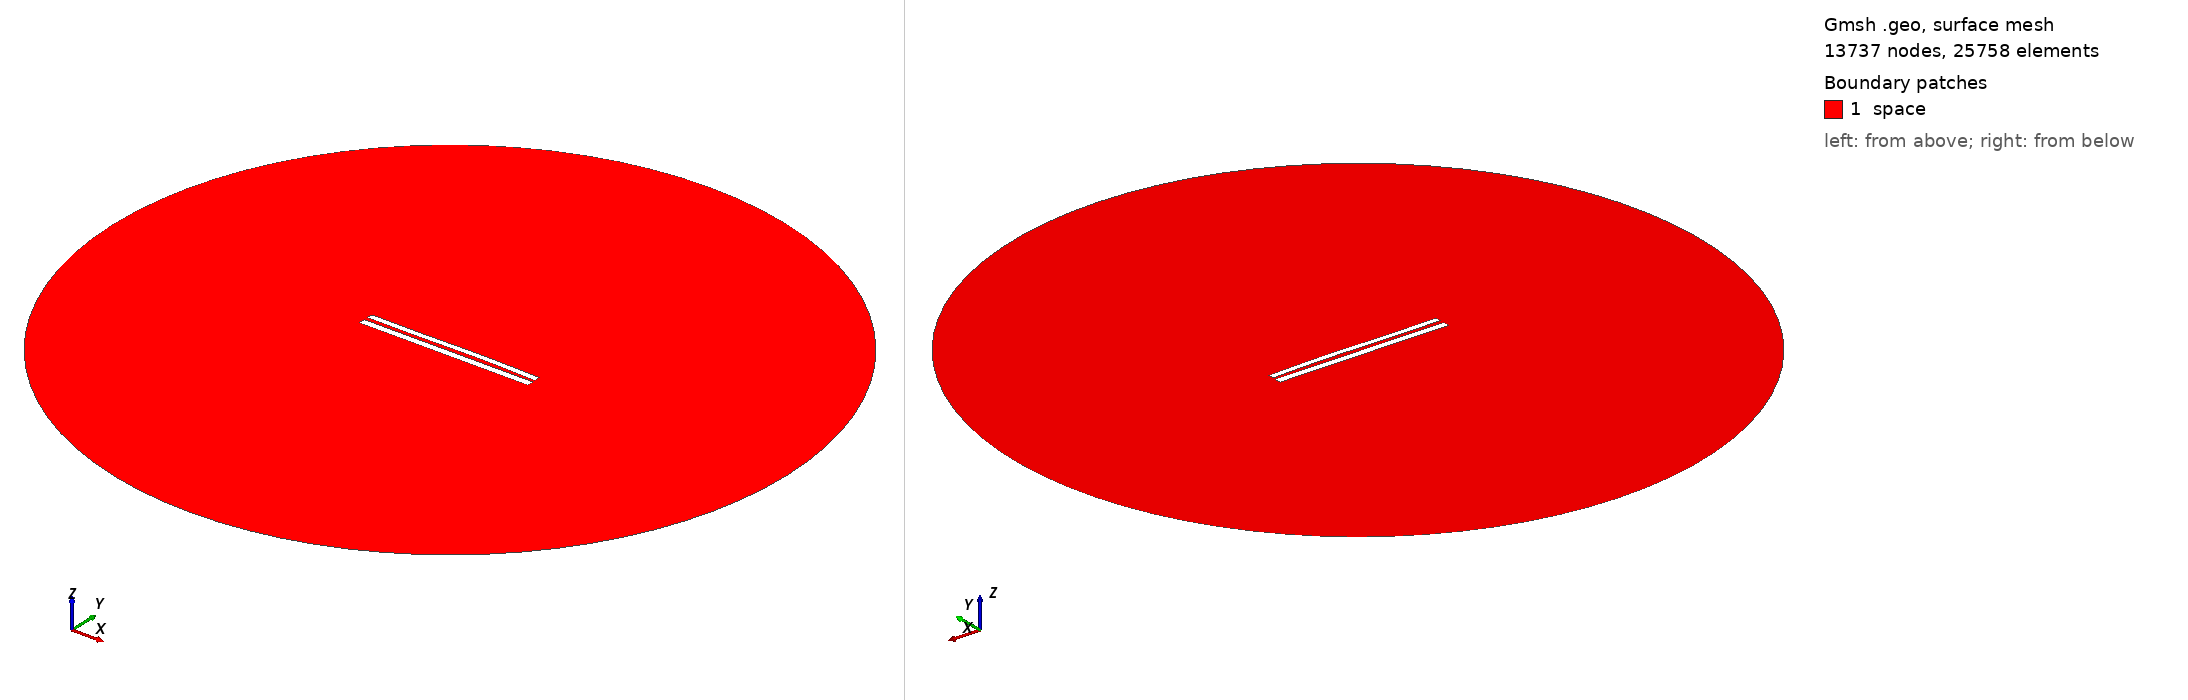

Gmsh geometry script, surface-meshed: 13737 nodes, 25758 surface elements. Boundary patches (legend numbers): 1 space. Left view from above one corner, right view from below the opposite corner. Legend entries are the model's physical surfaces. The drawing asked Gmsh for element sizes between 1% and 20% of the model's largest extent; the script's own settings can give other sizes.

=== 8353.geo (drawn) ===
//---------------------------------------
// Geometry kernel
//---------------------------------------

SetFactory("OpenCASCADE");



//---------------------------------------
// Parameters of the geometry
//---------------------------------------

// Overetch of the upper plate
overetch = 0.25;

// Distance between the plates
distance = 2.25;

// Discretization over the x axis (for the deformation)
nx = 50; 

// Length of the plate
L = 100 - overetch; 

// Number of modes
n = 4; 

// 1st mode coefficient
coeff(1) = -0.075;
beta(1) = 0.596864 * 3.1415926535 / L;

// 2nd mode coefficient
coeff(2) = 0.15;
beta(2) = 1.49418 * 3.1415926535 / L;

// 3rd mode coefficient
coeff(3) = -0.15;
beta(3) = 2.50025 * 3.1415926535 / L;

// 4th mode coefficient
coeff(4) = 0.0;
beta(4) = 3.49999 * 3.1415926535 / L;



//---------------------------------------
// Upper plate (deformed rectangle)
//---------------------------------------

// Coordiantes of the upper plate
xmin = -50;
xmax = 50 - overetch;

// Height of the upper plate
yheight = 4 - 2 * overetch;

// Indexes of the points
UpperID[] = {};
LowerID[] = {};
LeftID[] = {};
RightID[] = {};

// Point index
p = 1;

// Horizontal edges
For i In {1:nx}
    x = xmin + (i-1)*(xmax - xmin)/(nx-1);

    y_bottom = distance / 2 + overetch;
    For j In {1:n}
        C = (Cosh(beta(j)*L) + Cos(beta(j)*L)) / (Sinh(beta(j)*L) + Sin(beta(j)*L));
        y_bottom  = y_bottom + coeff(j) * (Cosh(beta(j)*(x+50)) - Cos(beta(j)*(x+50)) - C * (Sinh(beta(j)*(x+50)) - Sin(beta(j)*(x+50))));
    EndFor

    y_top = y_bottom + yheight;

    Point(p) = {x, y_top, 0, 1.0};
    UpperID[i] = p;
    p = p + 1;

    Point(p) = {x, y_bottom, 0, 1.0};
    LowerID[i] = p;
    p = p + 1;
EndFor

// Create point lists
UpperPts[] = {}; LowerPts[] = {};
For i In {1:nx}
  UpperPts[] += {UpperID[i]};
  LowerPts[] += {LowerID[i]};
EndFor

// Build splines
Spline(1) = {UpperPts[]};
Spline(2) = {LowerPts[]};
Line(3) = {LowerPts[nx-1], UpperPts[nx-1]};
Line(4) = {LowerPts[0], UpperPts[0]};

// Build the plane surface
Curve Loop(1) = {2, 3, -1, -4};
Plane Surface(1) = {1};



//---------------------------------------
// Lower plate (rectangle)
//---------------------------------------

// Vertices
Point(1001) = {-50, -1, 0, 1.0};
Point(1002) = { 50, -1, 0, 1.0};
Point(1003) = { 50,  -5, 0, 1.0};
Point(1004) = {-50,  -5, 0, 1.0};

// Edges
Line(5) = {1001, 1002};
Line(6) = {1002, 1003};
Line(7) = {1003, 1004};
Line(8) = {1004, 1001};

// Plane surface
Line Loop(2) = {5, 6, 7, 8};
Plane Surface(2) = {2}; 



//---------------------------------------
// Outer (fictious) boundary
//---------------------------------------

// Points
Point(1005) = {0, 0, 0};       // Center
Point(1006) = {200, 0, 0};     // Start point
Point(1007) = {0, 200, 0};     // 90 degrees
Point(1008) = {-200, 0, 0};    // 180 degrees
Point(1009) = {0, -200, 0};    // 270 degrees

// Circle arcs (each needs start, center, end)
Circle(9) = {1006, 1005, 1007};
Circle(10) = {1007, 1005, 1008};
Circle(11) = {1008, 1005, 1009};
Circle(12) = {1009, 1005, 1006};

// Plane surface for the entire domain
Curve Loop(3) = {9, 10, 11, 12};
Surface(3) = {3};

// Subtract the plates from the whole domain to obtain the actual domain where we want to solve the equations
BooleanDifference{ Surface{3}; Delete; }{ Surface{1}; Surface{2}; Delete; }




//---------------------------------------
// Transfinite Lines/Curves
//---------------------------------------

// Set the number of points on the boundaries
r = 7;

// Plates
Transfinite Curve {1, 2} = 50*r Using Progression 1;
Transfinite Curve {3, 4} = 2*r Using Progression 1;
Transfinite Line {5, 7} = 50*r Using Progression 1;
Transfinite Line {6, 8} = 2*r Using Progression 1;

// Outer boundary
Transfinite Line {9, 10, 11, 12} = 20 Using Progression 1;



//---------------------------------------
// Physical groups
//---------------------------------------                

// Physical curves (boundaries)
Physical Line("force_segment", 10) = {2};
Physical Line("upper_plate", 11) = {1, 3, 4};
Physical Line("lower_plate", 12) = {5, 6, 7, 8};
Physical Line("boundary", 20) = {9, 10, 11, 12};

// Physical Surfaces
Physical Surface("space", 30) = {3};



//---------------------------------------
// 6. Generate the Mesh
//---------------------------------------

// 2D mesh generation
Mesh 2;
